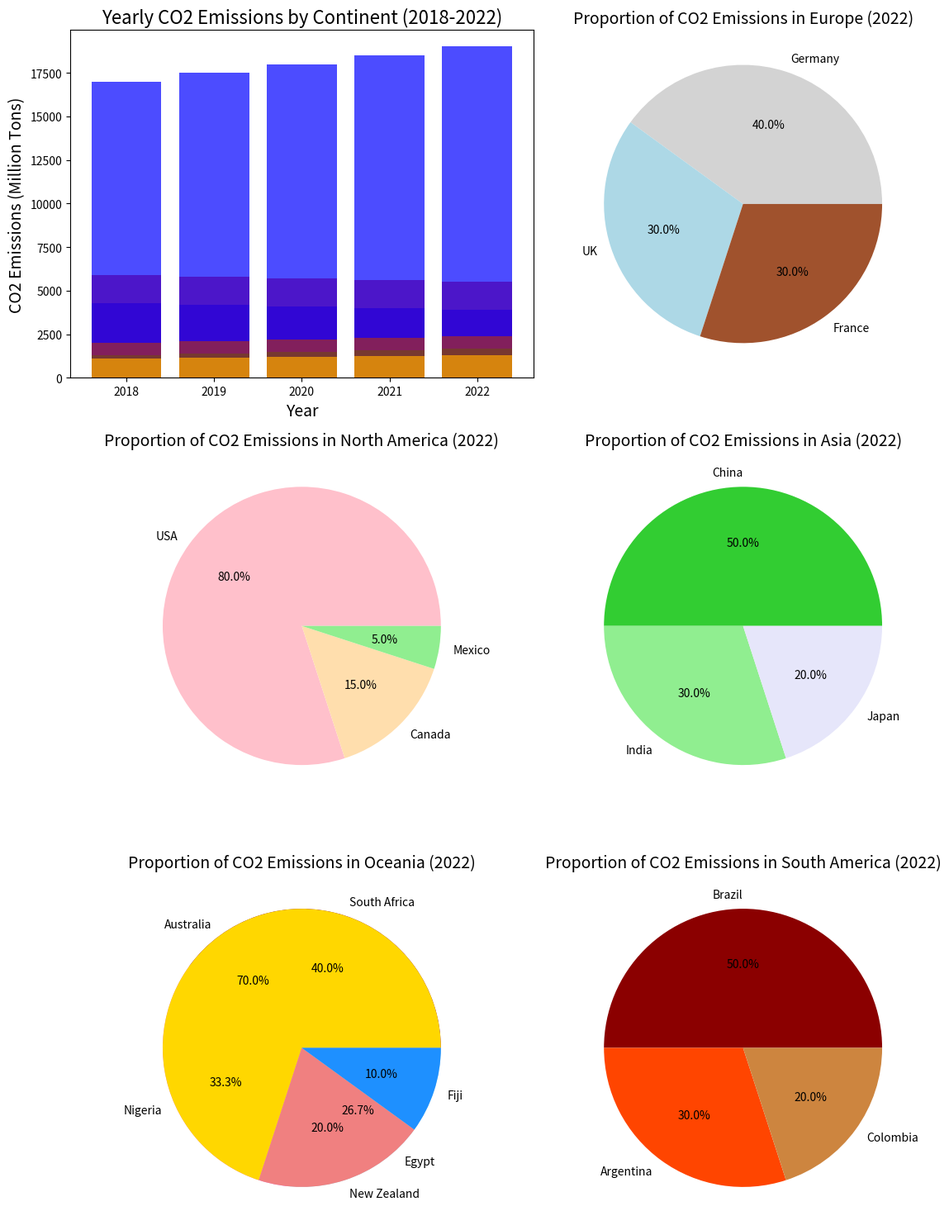

Here is the Python script that generated this plot:
import matplotlib.pyplot as plt

years = ['2018', '2019', '2020', '2021', '2022']
emissions_na = [5900, 5800, 5700, 5600, 5500]
emissions_eu = [4300, 4200, 4100, 4000, 3900]
emissions_as = [17000, 17500, 18000, 18500, 19000]
emissions_af = [1300, 1400, 1500, 1600, 1700]
emissions_sa = [2000, 2100, 2200, 2300, 2400]
emissions_oc = [1100, 1150, 1200, 1250, 1300]  # New data for Oceania

countries_na = ['USA', 'Canada', 'Mexico']
proportion_na = [80, 15, 5]

countries_eu = ['Germany', 'UK', 'France']
proportion_eu = [40, 30, 30]

countries_as = ['China', 'India', 'Japan']
proportion_as = [50, 30, 20]

countries_af = ['South Africa', 'Nigeria', 'Egypt']
proportion_af = [30, 25, 20]

countries_sa = ['Brazil', 'Argentina', 'Colombia']
proportion_sa = [50, 30, 20]

countries_oc = ['Australia', 'New Zealand', 'Fiji']  # New countries for Oceania
proportion_oc = [70, 20, 10]  # New proportions for Oceania

fig, axs = plt.subplots(nrows=3, ncols=2, figsize=(12, 15))  # Adjust layout for additional pie chart

axs[0, 0].bar(years, emissions_na, color='red', alpha=0.7)
axs[0, 0].bar(years, emissions_eu, color='purple', alpha=0.7)
axs[0, 0].bar(years, emissions_as, color='blue', alpha=0.7)
axs[0, 0].bar(years, emissions_af, color='green', alpha=0.7)
axs[0, 0].bar(years, emissions_sa, color='brown', alpha=0.7)
axs[0, 0].bar(years, emissions_oc, color='orange', alpha=0.7)  # Add new Oceania data to bar chart
axs[0, 0].set_title('Yearly CO2 Emissions by Continent (2018-2022)', fontsize=16)
axs[0, 0].set_xlabel('Year', fontsize=14)
axs[0, 0].set_ylabel('CO2 Emissions (Million Tons)', fontsize=14)

axs[1, 0].pie(proportion_na, labels=countries_na, autopct='%1.1f%%', colors=['pink', 'navajowhite', 'lightgreen'])
axs[1, 0].set_title('Proportion of CO2 Emissions in North America (2022)', fontsize=14)

axs[0, 1].pie(proportion_eu, labels=countries_eu, autopct='%1.1f%%', colors=['lightgrey', 'lightblue', 'sienna'])
axs[0, 1].set_title('Proportion of CO2 Emissions in Europe (2022)', fontsize=14)

axs[1, 1].pie(proportion_as, labels=countries_as, autopct='%1.1f%%', colors=['limegreen', 'lightgreen', 'lavender'])
axs[1, 1].set_title('Proportion of CO2 Emissions in Asia (2022)', fontsize=14)

axs[2, 0].pie(proportion_af, labels=countries_af, autopct='%1.1f%%', colors=['purple', 'violet', 'lightblue'])
axs[2, 0].set_title('Proportion of CO2 Emissions in Africa (2022)', fontsize=14)

axs[2, 1].pie(proportion_sa, labels=countries_sa, autopct='%1.1f%%', colors=['darkred', 'orangered', 'peru'])
axs[2, 1].set_title('Proportion of CO2 Emissions in South America (2022)', fontsize=14)

axs[2, 0].pie(proportion_oc, labels=countries_oc, autopct='%1.1f%%', colors=['gold', 'lightcoral', 'dodgerblue'])
axs[2, 0].set_title('Proportion of CO2 Emissions in Oceania (2022)', fontsize=14)  # New pie chart for Oceania

plt.tight_layout()
plt.show()
